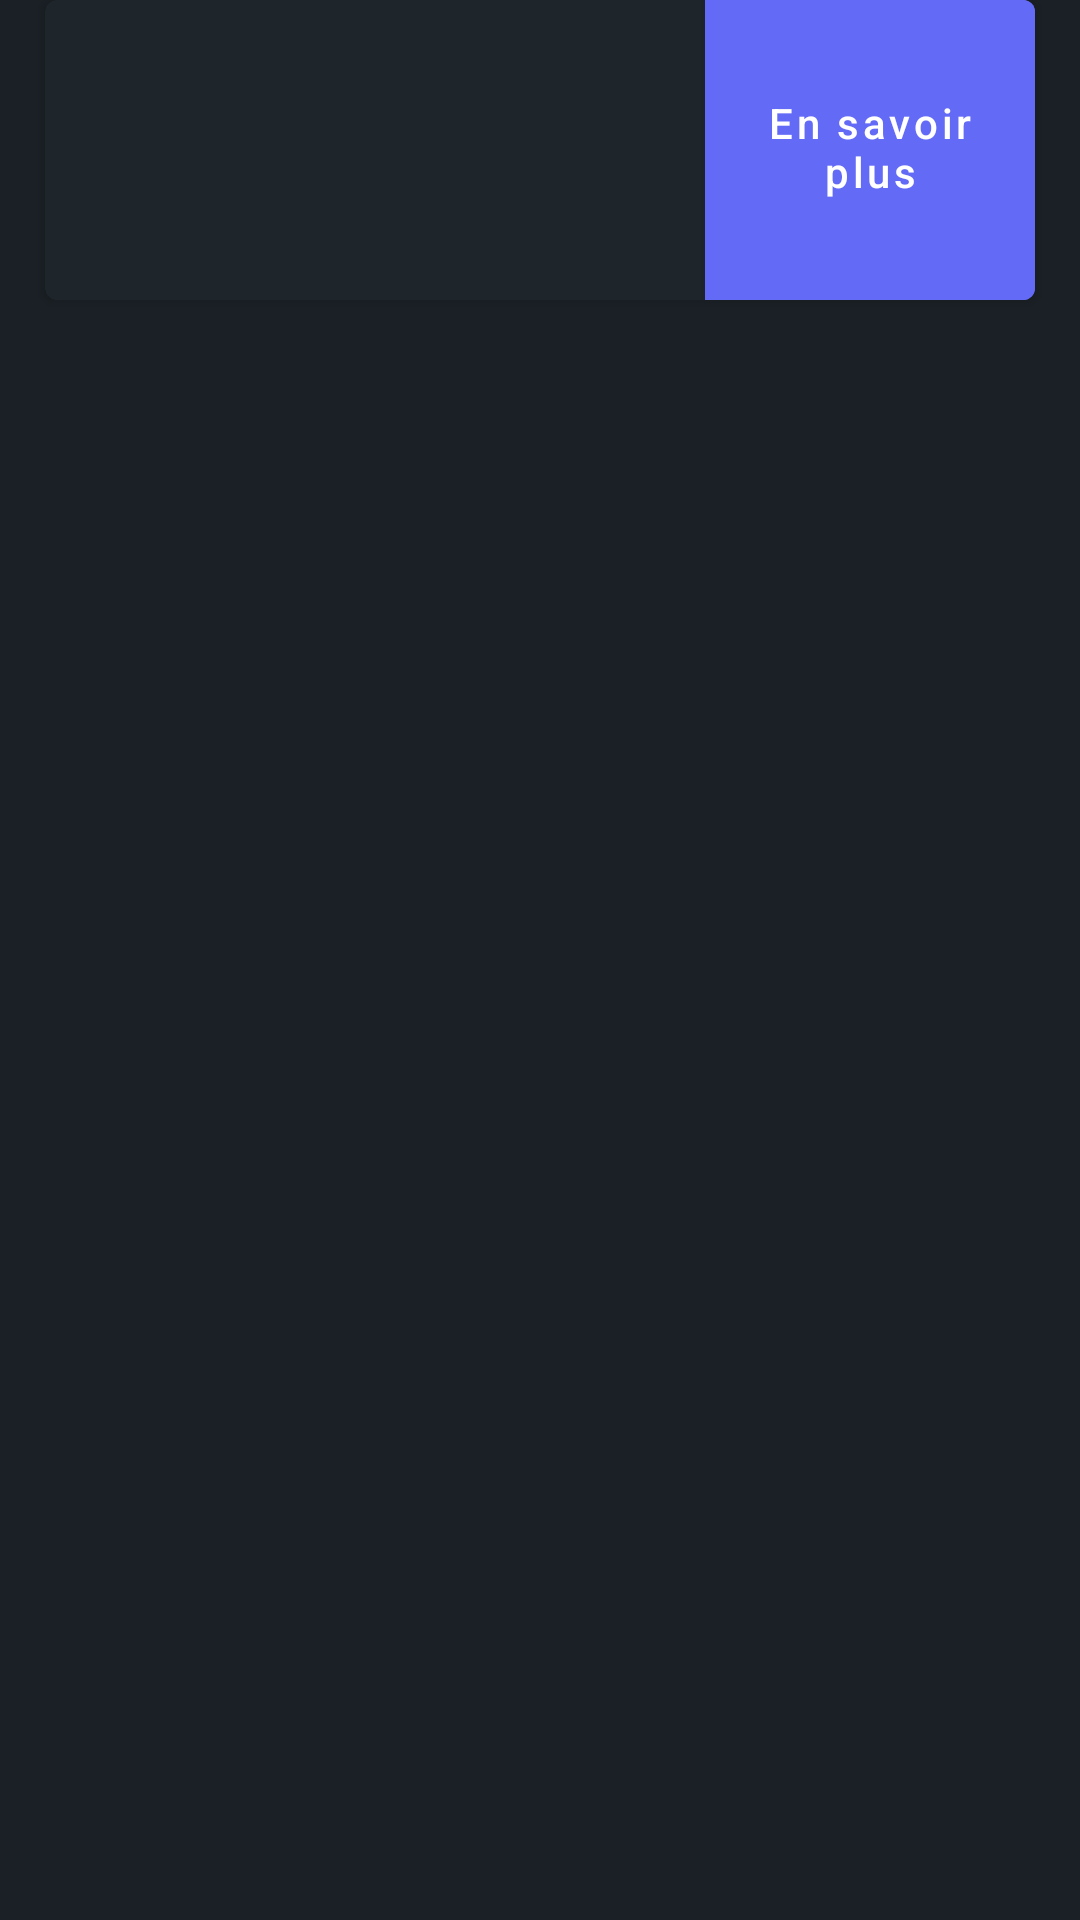

Android layout source for this screen:
<!-- AndroidManifest.xml: application theme Theme.SteamApp -->
<!-- res/layout/result_search.xml -->
<?xml version="1.0" encoding="utf-8"?>
<androidx.constraintlayout.widget.ConstraintLayout xmlns:android="http://schemas.android.com/apk/res/android"
    android:layout_width="match_parent"
    android:layout_height="108dp"
    xmlns:app="http://schemas.android.com/apk/res-auto"
    xmlns:tools="http://schemas.android.com/tools"
    android:layout_centerHorizontal="true">

    <androidx.cardview.widget.CardView
        android:layout_width="330dp"
        android:layout_height="100dp"
        app:layout_constraintLeft_toLeftOf="parent"
        app:layout_constraintRight_toRightOf="parent"
        app:layout_constraintTop_toTopOf="parent"
        android:backgroundTint="@color/text_field"
        app:cardCornerRadius="4dp"
    >
        <ImageView
            android:id="@+id/background"
            android:layout_width="220dp"
            android:layout_height="100dp"
            app:layout_constraintLeft_toLeftOf="parent"
            app:layout_constraintTop_toTopOf="parent"
            android:backgroundTint="@color/white"
            android:alpha="0.8"
            />

        <ImageView
            android:id="@+id/picture_game_jacket"
            android:layout_width="60dp"
            android:layout_height="75dp"
            android:layout_marginStart="15dp"
            android:layout_marginTop="12dp"
            app:layout_constraintLeft_toLeftOf="parent"
            app:layout_constraintTop_toTopOf="parent"
            android:backgroundTint="@color/white"
        />
        
        <TextView
            android:id="@+id/title_game"
            android:layout_width="100dp"
            android:layout_height="30dp"
            android:layout_marginStart="95dp"
            android:layout_marginTop="15dp"
            app:layout_constraintLeft_toLeftOf="parent"
            app:layout_constraintTop_toTopOf="parent"
            android:textSize="12sp"
            android:textColor="@color/white"
        />

        <TextView
            android:id="@+id/editor_game"
            android:layout_width="100dp"
            android:layout_height="15dp"
            android:layout_marginStart="95dp"
            android:layout_marginTop="50dp"
            app:layout_constraintLeft_toLeftOf="parent"
            app:layout_constraintTop_toTopOf="parent"
            android:textSize="12sp"
            android:fontFamily="@font/proxima_nova_font"
            android:textColor="@color/white"
        />

        <TextView
            android:id="@+id/price_game"
            android:layout_width="100dp"
            android:layout_height="15dp"
            android:layout_marginStart="95dp"
            android:layout_marginTop="75dp"
            app:layout_constraintLeft_toLeftOf="parent"
            app:layout_constraintTop_toTopOf="parent"
            android:textSize="12sp"
            android:fontFamily="@font/proxima_nova_font"
            android:textColor="@color/white"
        />

        <com.google.android.material.button.MaterialButton
            android:id="@+id/to_know_more"
            android:layout_width="110dp"
            android:layout_height="115dp"
            android:layout_marginTop="-8.5dp"
            android:layout_marginStart="220dp"
            app:layout_constraintLeft_toLeftOf="parent"
            app:layout_constraintTop_toTopOf="parent"
            android:backgroundTint="@color/buttons"
            app:cornerRadius="0dp"
            android:textColor="@color/white"
            android:text="@string/know_more"
            android:textAllCaps="false"
            android:theme="@style/Theme.MaterialComponents.NoActionBar"
        />

    </androidx.cardview.widget.CardView>
    
</androidx.constraintlayout.widget.ConstraintLayout>
<!-- resources referenced by this layout -->
<resources>
  <color name="buttons">#636af6</color>
  <color name="text_field">#1e262c</color>
  <color name="white">#FFFFFFFF</color>
  <string name="know_more">En savoir plus</string>
  <style name="Theme.SteamApp" parent="Theme.AppCompat">
          
          <item name="colorPrimary">@color/black</item>
          <item name="colorPrimaryVariant">@color/bg_color_global</item>
          <item name="colorOnPrimary">@color/white</item>
          
          <item name="colorSecondary">@color/teal_200</item>
          <item name="colorSecondaryVariant">@color/teal_700</item>
          <item name="colorOnSecondary">@color/black</item>
          
          <item name="android:statusBarColor">?attr/colorPrimaryVariant</item>
          
          <item name="android:windowBackground">@color/bg_color_global</item>
  
          <item name="buttonStyle">@color/buttons</item>
      </style>
  <color name="black">#FF000000</color>
  <color name="bg_color_global">#1A2025</color>
  <color name="teal_200">#FF03DAC5</color>
  <color name="teal_700">#FF018786</color>
</resources>
